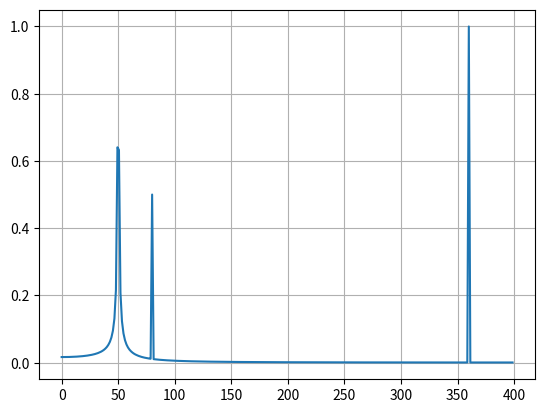

Source code (Python):
# https://docs.scipy.org/doc/scipy/tutorial/fft.html
from scipy.fft import fft, fftfreq
import numpy as np
import matplotlib.pyplot as plt

N = 600  # Number of sample points
T = 1.0 / 800.0  # Sample spacing
x = np.linspace(0.0, N * T, N, endpoint=False)
y = np.sin(50.0 * 2.0 * np.pi * x) + 0.5 * np.sin(80.0 * 2.0 * np.pi * x) + np.sin(440 * 2.0 * np.pi * x)
yf = fft(y)  # Compute the FFT
xf = fftfreq(N, T)[:N // 2]  # Frequency axis
plt.plot(xf, 2.0 / N * np.abs(yf[0:N // 2]))  # Plot the magnitude
plt.grid()
plt.show()

#This code shows the frequencies of the original sine waves 
# as spikes on the graph
#To apply this, I need to compute a transform every note 
# subdivision to find when notes start and stop
